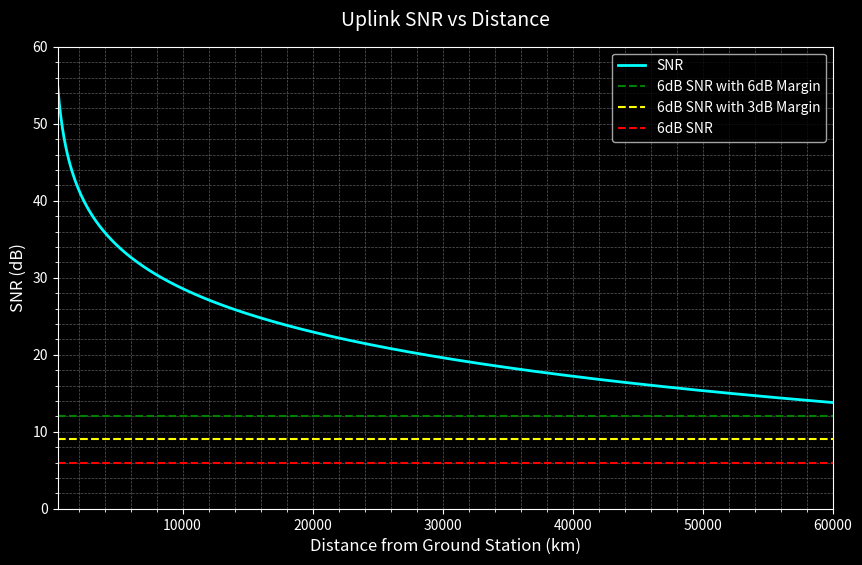

This figure's Python source:
"""
Link Budget Analysis with Altitude Variation

Description:
This script calculates and plots the link budget margin as a function of orbital altitude for an uplink communication system.
It evaluates parameters such as free-space path loss, received power, signal-to-noise ratio (SNR), and link margin,
considering additional losses like antenna pointing losses and atmospheric attenuation.

[redacted]
Date: January 17, 2025
Version: 1.0

Inputs:
- Frequency (Hz)
- Transmit Power (dBm)
- Antenna Gains (dBi)
- Bandwidth (Hz)
- System Noise Temperature (K)
- Range of Orbital Altitudes (km)
- Elevation Angle (degrees)
- Additional Losses (dB)

Outputs:
- Link Margin vs Altitude Plot

Dependencies:
- Python 3.x
- NumPy
- Matplotlib

Usage:
- Modify user-defined parameters as needed.
- Run the script to generate the plot.
"""

import math
import numpy as np
import matplotlib.pyplot as plt

# Constants
k_B = 1.38064852e-23  # Boltzmann constant (J/K)
c = 299792458         # Speed of light (m/s)

# Utility Functions
def dB_to_linear(dB):
    return 10 ** (dB / 10)

def linear_to_dB(linear):
    return 10 * math.log10(linear)

def calculate_slant_range(earth_radius_km, orbit_altitude_km, elevation_angle_deg):
    elevation_angle_rad = math.radians(elevation_angle_deg)
    earth_radius_m = earth_radius_km * 1e3
    orbit_radius_m = (earth_radius_km + orbit_altitude_km) * 1e3

    slant_range_m = earth_radius_m * (
        (((orbit_radius_m ** 2 / earth_radius_m ** 2) - (math.cos(elevation_angle_rad)) ** 2) ** 0.5) -
        math.sin(elevation_angle_rad)
    )
    return slant_range_m

def calculate_pointing_losses(gs_pointError, sc_pointError, gs_antHPBW, sc_antHPBW):
    gs_rollOff = 2 * (gs_pointError * (79.76 / gs_antHPBW))
    gs_pointLoss_dB = -10 * math.log10(3282.81 * ((math.sin(math.radians(gs_rollOff)) ** 2) / (gs_rollOff ** 2)))

    sc_rollOff = 12 * (sc_pointError / sc_antHPBW) ** 2
    sc_pointLoss_dB = sc_rollOff

    return gs_pointLoss_dB + sc_pointLoss_dB

def calculate_extra_losses(ant_pointLoss, polLoss, atmLoss, ionLoss, rainLoss, tLineLoss):
    return ant_pointLoss + polLoss + ionLoss + atmLoss + rainLoss + tLineLoss

def calculate_link_budget(frequency_Hz, distance_m, P_tx_dBm, G_tx_dBi, G_rx_dBi, bandwidth_Hz, required_SNR_dB, T, extraLoss):
    wavelength_m = c / frequency_Hz
    FSPL_dB = 20 * math.log10(4 * math.pi * distance_m / wavelength_m)

    EIRP_dBm = P_tx_dBm + G_tx_dBi
    P_rx_dB = EIRP_dBm + G_rx_dBi - FSPL_dB - extraLoss

    noise_power_dB = linear_to_dB(k_B * T * bandwidth_Hz) + 30
    SNR_dB = P_rx_dB - noise_power_dB

    return SNR_dB

# assuming Leaf Space GAIA 100
P_tx_dBm = 45.0 # dBm, transmit power
G_tx_dBi = 35.0 # dBi, transmit antenna gain
gs_pointError = 0.02 # deg, antenna pointing error
gs_antHPBW = 2.75 # deg, antenna half-power beamwidth

# User-defined parameters
frequency_Hz = 2.07e9 # Hz, depends on licensing - assumed for analysis
elevation_angle_deg = 45 # deg, assumed value
G_rx_dBi = 7.5 # dBi, Space Inventor PATCH1-S-R
bandwidth_Hz = 26.37e3
NF = 5  # dB, noiose figure from STTC-P3
T_sys = (10**(NF / 10) - 1) * 290 # Kelvin
T_a = 50 # Kelvin - assumed value
T = T_a + T_sys

# on spacecraft
# assuming Space Inventor PATCH1-S-R patch antenna
sc_pointError = 15 # deg, assumed
sc_antHPBW = 86 # deg, Space Inventor PATCH1-S-R

# assumed losses
polLoss = 0.3 # dB, polarization mismatch losses (circular pol at spacecraft to circular pol at ground)
atmLoss = 0.3 # dB, loss due to atmospheric gases
ionLoss = 0.1 # dB, loss due to ionosphere (minimal at S-Band)
rainLoss = 0 # dB, loss from rain (not factored in - link margin accounts for bad weather conditions)
RX_electronicsLoss = 3.65 # dB, from circuitry at output of spacecraft radio
TX_electronicsLoss = 0.5 # dB, NOT CERTAIN ABOUT THIS
tLineLoss = TX_electronicsLoss + RX_electronicsLoss

# Antenna pointing losses
ant_pointLoss = calculate_pointing_losses(gs_pointError, sc_pointError, gs_antHPBW, sc_antHPBW)

# Additional losses (dB)
extraLoss = calculate_extra_losses(ant_pointLoss, polLoss, atmLoss, ionLoss, rainLoss, tLineLoss)

# Earth radius
earth_radius_km = 6378.14

# Calculate and plot SNR vs altitude
altitudes = np.linspace(400, 60000, 500)  # Altitudes from 400 km to 60,000 km
snrs = []

for altitude in altitudes:
    slant_range_m = calculate_slant_range(earth_radius_km, altitude, elevation_angle_deg)
    snr = calculate_link_budget(frequency_Hz, slant_range_m, P_tx_dBm, G_tx_dBi, G_rx_dBi, bandwidth_Hz, 6, T, extraLoss)
    snrs.append(snr)

# Plot
plt.style.use("dark_background")
plt.figure(figsize=(10, 6))
plt.plot(altitudes, snrs, label='SNR', color='cyan', linewidth=2)

# Add horizontal lines for SNR thresholds
plt.axhline(y=12, color='green', linestyle='--', label='6dB SNR with 6dB Margin')
plt.axhline(y=9, color='yellow', linestyle='--', label='6dB SNR with 3dB Margin')
plt.axhline(y=6, color='red', linestyle='--', label='6dB SNR')

plt.xlabel('Distance from Ground Station (km)', fontsize=12, color='white')
plt.ylabel('SNR (dB)', fontsize=12, color='white')
plt.title('Uplink SNR vs Distance', fontsize=14, color='white', pad=15)
plt.xlim(400, 60000)
plt.ylim(0, 60)  # Adjusted for typical SNR ranges
plt.grid(which='both', color='gray', linestyle='--', linewidth=0.5, alpha=0.7)
plt.minorticks_on()
plt.legend(loc='upper right', fontsize=10)
# plt.savefig('uplink_snr_vs_altitude.png', dpi=300, bbox_inches='tight')
plt.show()